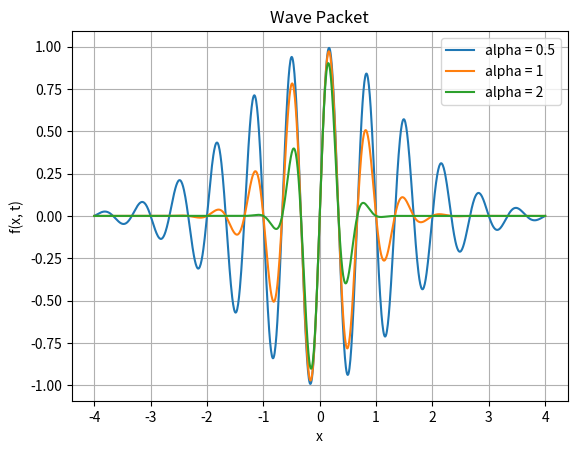

Reproduce this figure in Python.
import numpy as np
import matplotlib.pyplot as plt


def wave_packet(x, t, alpha, f, k, omega):
    value = np.exp(-(alpha * x - f * t)**2) * np.sin(k * x - omega * t)
    return value


if __name__ == "__main__":
    t = 0
    f = 3
    k = 3 * np.pi
    omega = 3 * np.pi

    x_values = np.linspace(-4, 4, 1001)

    alpha_values = [0.5, 1, 2]

    for alpha in alpha_values:
        y_values = wave_packet(x_values, t, alpha, f, k, omega)
        plt.plot(x_values, y_values, label=f"alpha = {alpha}")

    plt.title("Wave Packet")
    plt.xlabel("x")
    plt.ylabel("f(x, t)")
    plt.grid()
    plt.legend()

    plt.show()
